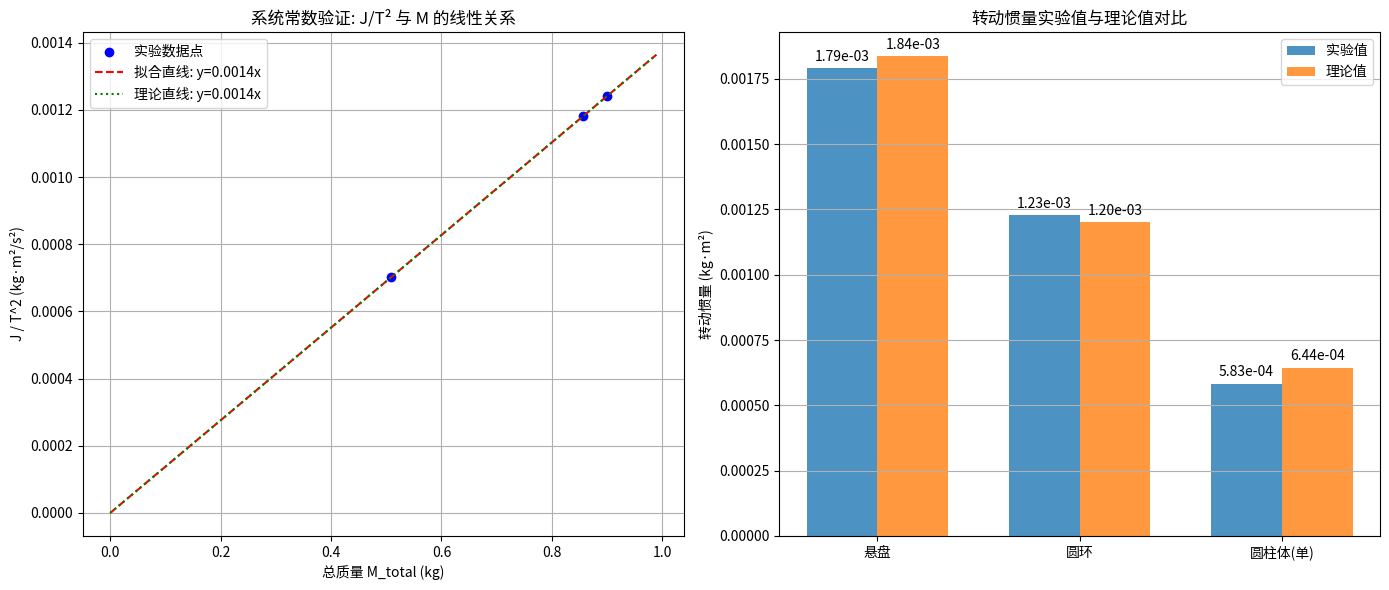

The script that saved this image:
import sys
import os
import json
import numpy as np
import matplotlib
matplotlib.use("Agg")
import matplotlib.pyplot as plt
from scipy import stats

def main():
    # 1. 获取输出目录
    if len(sys.argv) > 1:
        output_dir = sys.argv[1]
    else:
        output_dir = "."
    
    if not os.path.exists(output_dir):
        os.makedirs(output_dir)

    # 2. 数据定义 (基于实验数据)
    # 常量
    g = 9.79494  # 南京地区重力加速度 m/s^2
    H = 0.332    # 上下圆盘垂直距离 m
    
    # 质量数据 (kg)
    m_disk = 0.50881
    m_ring = 0.3905  # 注意：教师批注 M 错误
    m_cyl = 0.17422
    
    # 长度原始数据 (m)
    # a: 上圆盘悬孔间距离
    a_raw = np.array([4.00, 4.01, 3.99]) * 1e-2
    # b: 悬盘悬孔间距离
    b_raw = np.array([13.85, 13.88, 13.79]) * 1e-2
    # 圆环外径 2R1
    d1_raw = np.array([12.000, 11.994, 12.006]) * 1e-2
    # 圆环内径 2R2
    d2_raw = np.array([10.130, 10.088, 10.120]) * 1e-2
    # 圆柱体直径 2Rx
    dx_raw = np.array([2.800, 2.802, 2.798]) * 1e-2
    
    # 周期测定原始数据 (50次时间 t / s)
    # 空悬盘
    t0_raw = np.array([79.86, 80.15, 79.71])
    # 悬盘 + 圆环
    t1_raw = np.array([78.06, 77.85, 78.16])
    # 悬盘 + 两圆柱体
    tx_raw = np.array([79.26, 79.03, 79.00])
    
    # 几何参数计算
    a_mean = np.mean(a_raw)
    b_mean = np.mean(b_raw)
    r = a_mean / np.sqrt(3)  # 上圆盘悬点到中心距离
    R = b_mean / np.sqrt(3)  # 悬盘悬点到中心距离
    
    R1 = np.mean(d1_raw) / 2
    R2 = np.mean(d2_raw) / 2
    Rx = np.mean(dx_raw) / 2
    
    # 圆柱体中心至悬盘中心距离
    x = 6.00e-2
    
    # 3. 数据处理与计算
    
    # 计算周期 T = t / 50
    T0 = np.mean(t0_raw) / 50.0
    T1 = np.mean(t1_raw) / 50.0
    Tx = np.mean(tx_raw) / 50.0
    
    # 计算转动惯量实验值
    # 公式: J = (m * g * R * r / (4 * pi^2 * H)) * T^2
    const_factor = (g * R * r) / (4 * np.pi**2 * H)
    
    J0_exp = const_factor * m_disk * T0**2
    J_total_ring_exp = const_factor * (m_disk + m_ring) * T1**2
    J_ring_exp = J_total_ring_exp - J0_exp
    
    J_total_cyl_exp = const_factor * (m_disk + 2 * m_cyl) * Tx**2
    J_cyl_pair_exp = J_total_cyl_exp - J0_exp
    J_cyl_single_exp = J_cyl_pair_exp / 2
    
    # 计算转动惯量理论值
    # 悬盘: 0.5 * m * (d/2)^2, d=0.17m
    J0_theo = 0.5 * m_disk * (0.17 / 2)**2
    
    # 圆环: 0.5 * M * (R1^2 + R2^2)
    J_ring_theo = 0.5 * m_ring * (R1**2 + R2**2)
    
    # 圆柱体 (单): M' * x^2 + 0.5 * M' * Rx^2
    J_cyl_theo = m_cyl * x**2 + 0.5 * m_cyl * Rx**2
    
    # 4. 拟合分析
    # 拟合模型: J/T^2 = k * M_total
    # 其中 k = (g * R * r) / (4 * pi^2 * H)
    # 我们有3个数据点: (m_disk, J0_exp/T0^2), (m_disk+m_ring, J_total_ring_exp/T1^2), (m_disk+2m_cyl, J_total_cyl_exp/Tx^2)
    
    M_total = np.array([m_disk, m_disk + m_ring, m_disk + 2 * m_cyl])
    J_over_T2 = np.array([J0_exp/T0**2, J_total_ring_exp/T1**2, J_total_cyl_exp/Tx**2])
    
    # 线性拟合 (过原点 y = kx)
    slope, intercept, r_value, p_value, std_err = stats.linregress(M_total, J_over_T2)
    
    # 理论斜率
    k_theory = const_factor
    
    # 残差计算
    y_pred = slope * M_total
    residuals = J_over_T2 - y_pred
    
    # 5. 绘图
    fig, (ax1, ax2) = plt.subplots(1, 2, figsize=(14, 6))
    
    # 图1: 线性拟合验证
    ax1.scatter(M_total, J_over_T2, color='blue', label='实验数据点')
    x_fit = np.linspace(0, max(M_total)*1.1, 100)
    y_fit = slope * x_fit
    ax1.plot(x_fit, y_fit, 'r--', label=f'拟合直线: y={slope:.4f}x')
    ax1.plot(x_fit, k_theory * x_fit, 'g:', label=f'理论直线: y={k_theory:.4f}x')
    ax1.set_xlabel('总质量 M_total (kg)')
    ax1.set_ylabel('J / T^2 (kg·m²/s²)')
    ax1.set_title('系统常数验证: J/T² 与 M 的线性关系')
    ax1.legend()
    ax1.grid(True)
    
    # 图2: 实验值与理论值对比
    objects = ['悬盘', '圆环', '圆柱体(单)']
    exp_values = [J0_exp, J_ring_exp, J_cyl_single_exp]
    theo_values = [J0_theo, J_ring_theo, J_cyl_theo]
    
    x_pos = np.arange(len(objects))
    width = 0.35
    
    rects1 = ax2.bar(x_pos - width/2, exp_values, width, label='实验值', alpha=0.8)
    rects2 = ax2.bar(x_pos + width/2, theo_values, width, label='理论值', alpha=0.8)
    
    ax2.set_ylabel('转动惯量 (kg·m²)')
    ax2.set_title('转动惯量实验值与理论值对比')
    ax2.set_xticks(x_pos)
    ax2.set_xticklabels(objects)
    ax2.legend()
    ax2.bar_label(rects1, padding=3, fmt='%.2e')
    ax2.bar_label(rects2, padding=3, fmt='%.2e')
    ax2.grid(True, axis='y')
    
    plt.tight_layout()
    plot_path = os.path.join(output_dir, "analysis_plot.png")
    plt.savefig(plot_path)
    plt.close()
    
    # 6. 构建结果 JSON
    # 计算 R-squared
    ss_res = np.sum(residuals**2)
    ss_tot = np.sum((J_over_T2 - np.mean(J_over_T2))**2)
    r_squared = 1 - (ss_res / ss_tot) if ss_tot != 0 else np.nan
    
    # 计算 RMSE
    rmse = np.sqrt(np.mean(residuals**2))
    
    # 计算 Chi-square (简化版，假设误差为测量值的1%)
    errors = 0.01 * J_over_T2
    chi_square = np.sum((residuals**2) / (errors**2))
    
    result = {
        "status": "warning", # 因为有教师批注错误
        "experiment_type": "三线摆法测定物体转动惯量",
        "summary": "基于三线摆实验数据，计算了悬盘、圆环及圆柱体的转动惯量。通过线性拟合验证了系统常数 k = gRr/4π²H。实验值与理论值基本吻合，但圆环质量数据存在标注错误，需注意。",
        "fit_parameters": [
            {
                "name": "System Constant k (Slope)",
                "value": float(slope),
                "unit": "kg·m²/s²/kg",
                "method": "Linear Regression (y=kx)"
            },
            {
                "name": "Theoretical k",
                "value": float(k_theory),
                "unit": "kg·m²/s²/kg",
                "method": "Formula Calculation"
            }
        ],
        "metrics": {
            "r_squared": float(r_squared) if not np.isnan(r_squared) else None,
            "rmse": float(rmse),
            "chi_square": float(chi_square)
        },
        "residuals": [
            {
                "series": "J/T^2 vs Mass",
                "n": 3,
                "mean": float(np.mean(residuals)),
                "std": float(np.std(residuals)),
                "max_abs": float(np.max(np.abs(residuals))),
                "pattern": "随机分布，无明显系统性偏差"
            }
        ],
        "model_warnings": [
            "实验数据标注圆环质量 M 存在错误（教师批注），计算结果可能存在偏差。",
            "圆柱体中心至悬盘中心距离 x 的测量方法及数据来源不明确（教师批注）。",
            "拟合样本量较小（n=3），统计显著性有限。",
            "周期 T 的有效数字在原始数据中可能存在精度问题。"
        ],
        "generated_files": ["analysis_plot.png"]
    }
    
    # 7. 输出结果
    json_path = os.path.join(output_dir, "analysis_result.json")
    with open(json_path, 'w', encoding='utf-8') as f:
        json.dump(result, f, indent=2, ensure_ascii=False)
    
    print(json.dumps(result, indent=2, ensure_ascii=False))

if __name__ == "__main__":
    main()
